Run: headless pygame with SDL's dummy video driver; simulated clock (each Clock.tick advances the game by its frame time, no real sleeping); random seed 0; keys injected as events and as key.get_pressed() state; no mouse input.
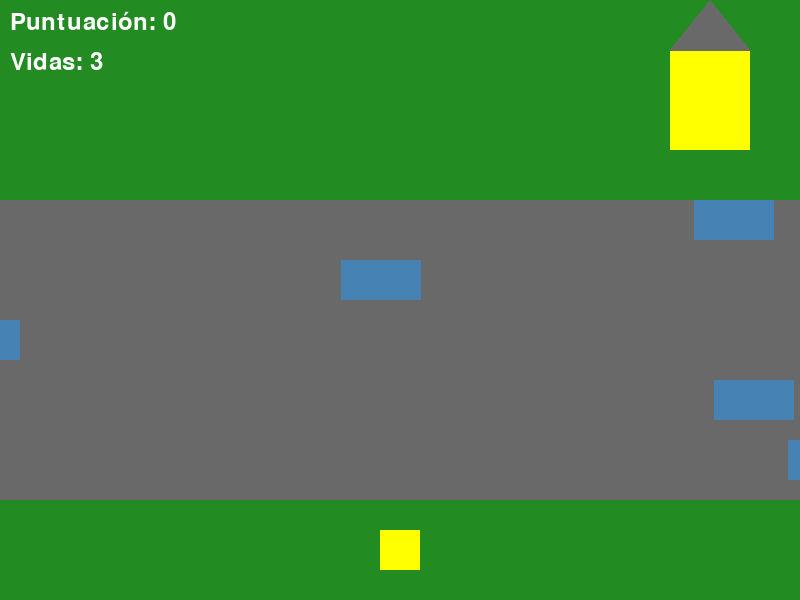
Frame 1 of 4 · flips 1–60 · no input
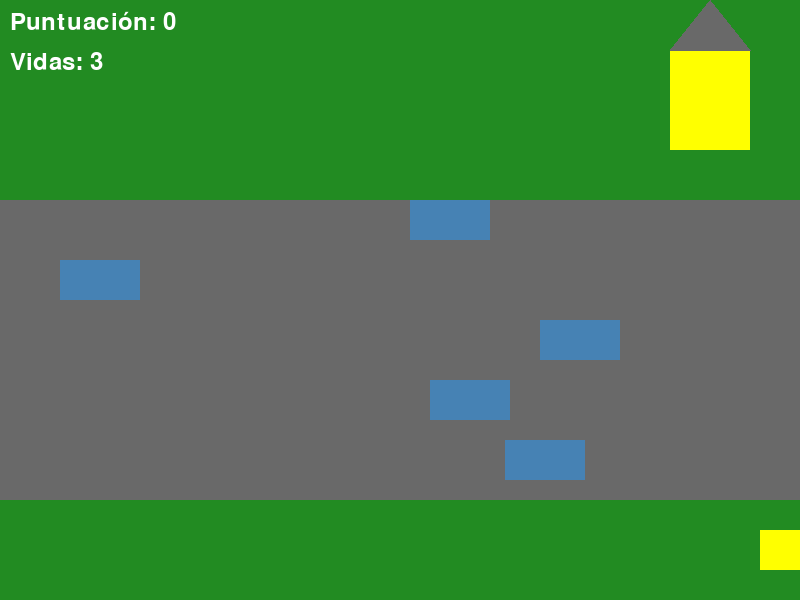
Frame 2 of 4 · flips 61–180 · tapped SPACE, RETURN · held RIGHT (→), D
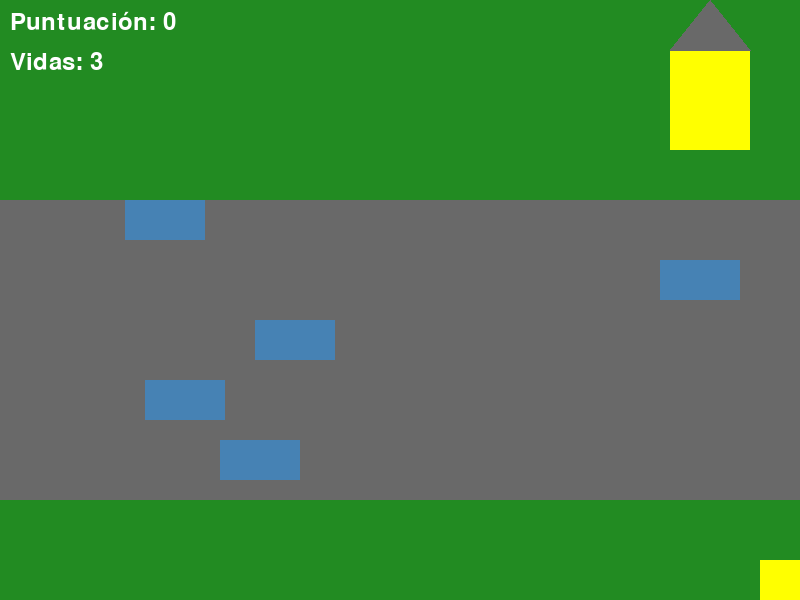
Frame 3 of 4 · flips 181–300 · held DOWN (↓), S
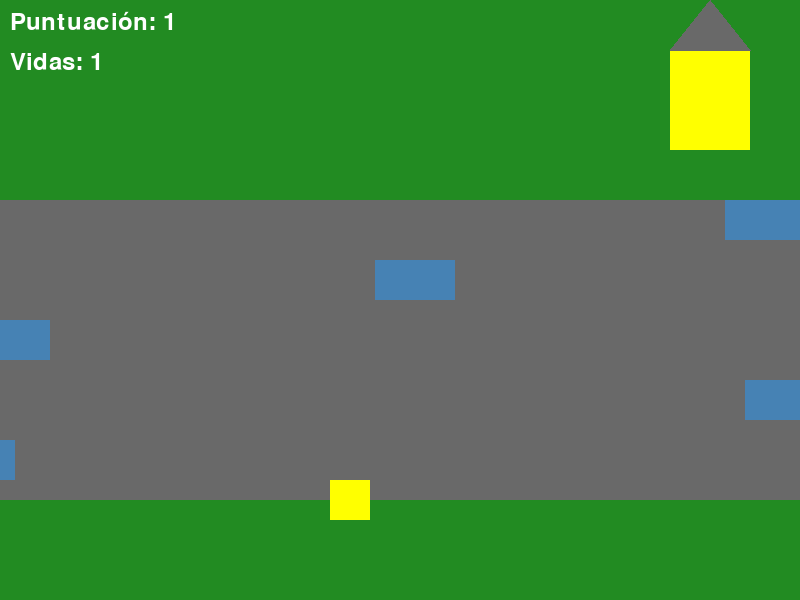
Frame 4 of 4 · flips 301–420 · held LEFT (←), A, UP (↑), W

The pygame program that drew these frames:

import pygame
import sys
import random

# Inicializar Pygame
pygame.init()

# Configuración de pantalla
ANCHO, ALTO = 800, 600
pantalla = pygame.display.set_mode((ANCHO, ALTO))
pygame.display.set_caption("The Chicken Cross The Street")

# Colores
VERDE_PASTO = (34, 139, 34)
AMARILLO_GALLINA = (255, 255, 0)
AZUL_METALICO = (70, 130, 180)
GRIS_CARRETERA = (105, 105, 105)
BLANCO = (255, 255, 255)
MARRON = (139, 69, 19)
rojo = (178, 34, 34)

# Clase Gallina
class Gallina(pygame.sprite.Sprite):
    def __init__(self):
        super().__init__()
        self.image = pygame.Surface((40, 40))
        self.image.fill(AMARILLO_GALLINA)
        self.rect = self.image.get_rect()
        self.rect.center = (ANCHO // 2, ALTO - 50)

    def mover(self, keys):
        if keys[pygame.K_UP] and self.rect.top > 0:
            self.rect.y -= 10
        if keys[pygame.K_DOWN] and self.rect.bottom < ALTO:
            self.rect.y += 10
        if keys[pygame.K_LEFT] and self.rect.left > 0:
            self.rect.x -= 10
        if keys[pygame.K_RIGHT] and self.rect.right < ANCHO:
            self.rect.x += 10

    def reiniciar(self):
        self.rect.center = (ANCHO // 2, ALTO - 50)

# Clase Vehículo
class Vehiculo(pygame.sprite.Sprite):
    def __init__(self, x, y, velocidad):
        super().__init__()
        self.image = pygame.Surface((80, 40))
        self.image.fill(AZUL_METALICO)
        self.rect = self.image.get_rect()
        self.rect.topleft = (x, y)
        self.velocidad = velocidad

    def update(self):
        self.rect.x += self.velocidad
        if self.rect.right < 0:  # Sale por la izquierda
            self.rect.left = ANCHO
        elif self.rect.left > ANCHO:  # Sale por la derecha
            self.rect.right = 0

# Función para dibujar casas decorativas
def dibujar_casas(pantalla):
    for i in range(1):
        x = ANCHO - 130
        y = 50 + i * 180
        pygame.draw.rect(pantalla, AMARILLO_GALLINA, (x, y, 80, 100))
        pygame.draw.polygon(pantalla, GRIS_CARRETERA, [(x, y), (x + 80, y), (x + 40, y - 50)])

# Configuración inicial del juego
gallina = Gallina()
vehiculos = pygame.sprite.Group()

for i in range(5):
    y = 200 + i * 60
    x = random.randint(0, ANCHO)
    velocidad = random.choice([-5, 5])
    vehiculo = Vehiculo(x, y, velocidad)
    vehiculos.add(vehiculo)

todos_sprites = pygame.sprite.Group()
todos_sprites.add(gallina)
todos_sprites.add(vehiculos)

# Variables del juego
reloj = pygame.time.Clock()
puntuacion = 0
vidas = 3
ejecutando = True
colision_detectada = False

# Bucle principal del juego
while ejecutando:
    for evento in pygame.event.get():
        if evento.type == pygame.QUIT:
            ejecutando = False

    # Capturar teclas presionadas
    teclas = pygame.key.get_pressed()
    gallina.mover(teclas)

    # Actualizar posiciones de los vehículos
    vehiculos.update()

    # Verificar colisión de la gallina con los vehículos
    if pygame.sprite.spritecollideany(gallina, vehiculos) and not colision_detectada:
        colision_detectada = True
        print("¡La gallina fue golpeada!")
        vidas -= 1
        if vidas == 0:
            print("¡Juego terminado! La gallina se quedó sin vidas.")
            ejecutando = False  # Finalizar el juego
        gallina.reiniciar()
        puntuacion = 0  # Reiniciar la puntuación
    elif not pygame.sprite.spritecollideany(gallina, vehiculos):
        colision_detectada = False

    # Verificar si la gallina llegó al otro lado
    if gallina.rect.top <= 0:
        puntuacion += 1
        print(f"¡Puntuación: {puntuacion}!")
        gallina.reiniciar()

    # Dibujar en pantalla
    pantalla.fill(VERDE_PASTO)
    pygame.draw.rect(pantalla, GRIS_CARRETERA, (0, 200, ANCHO, 300))
    dibujar_casas(pantalla)
    todos_sprites.draw(pantalla)

    # Dibujar texto de puntuación y vidas
    fuente = pygame.font.SysFont(None, 36)
    texto_puntuacion = fuente.render(f"Puntuación: {puntuacion}", True, BLANCO)
    texto_vidas = fuente.render(f"Vidas: {vidas}", True, BLANCO)
    pantalla.blit(texto_puntuacion, (10, 10))
    pantalla.blit(texto_vidas, (10, 50))

    # Actualizar pantalla
    pygame.display.flip()
    reloj.tick(60)

pygame.quit()
